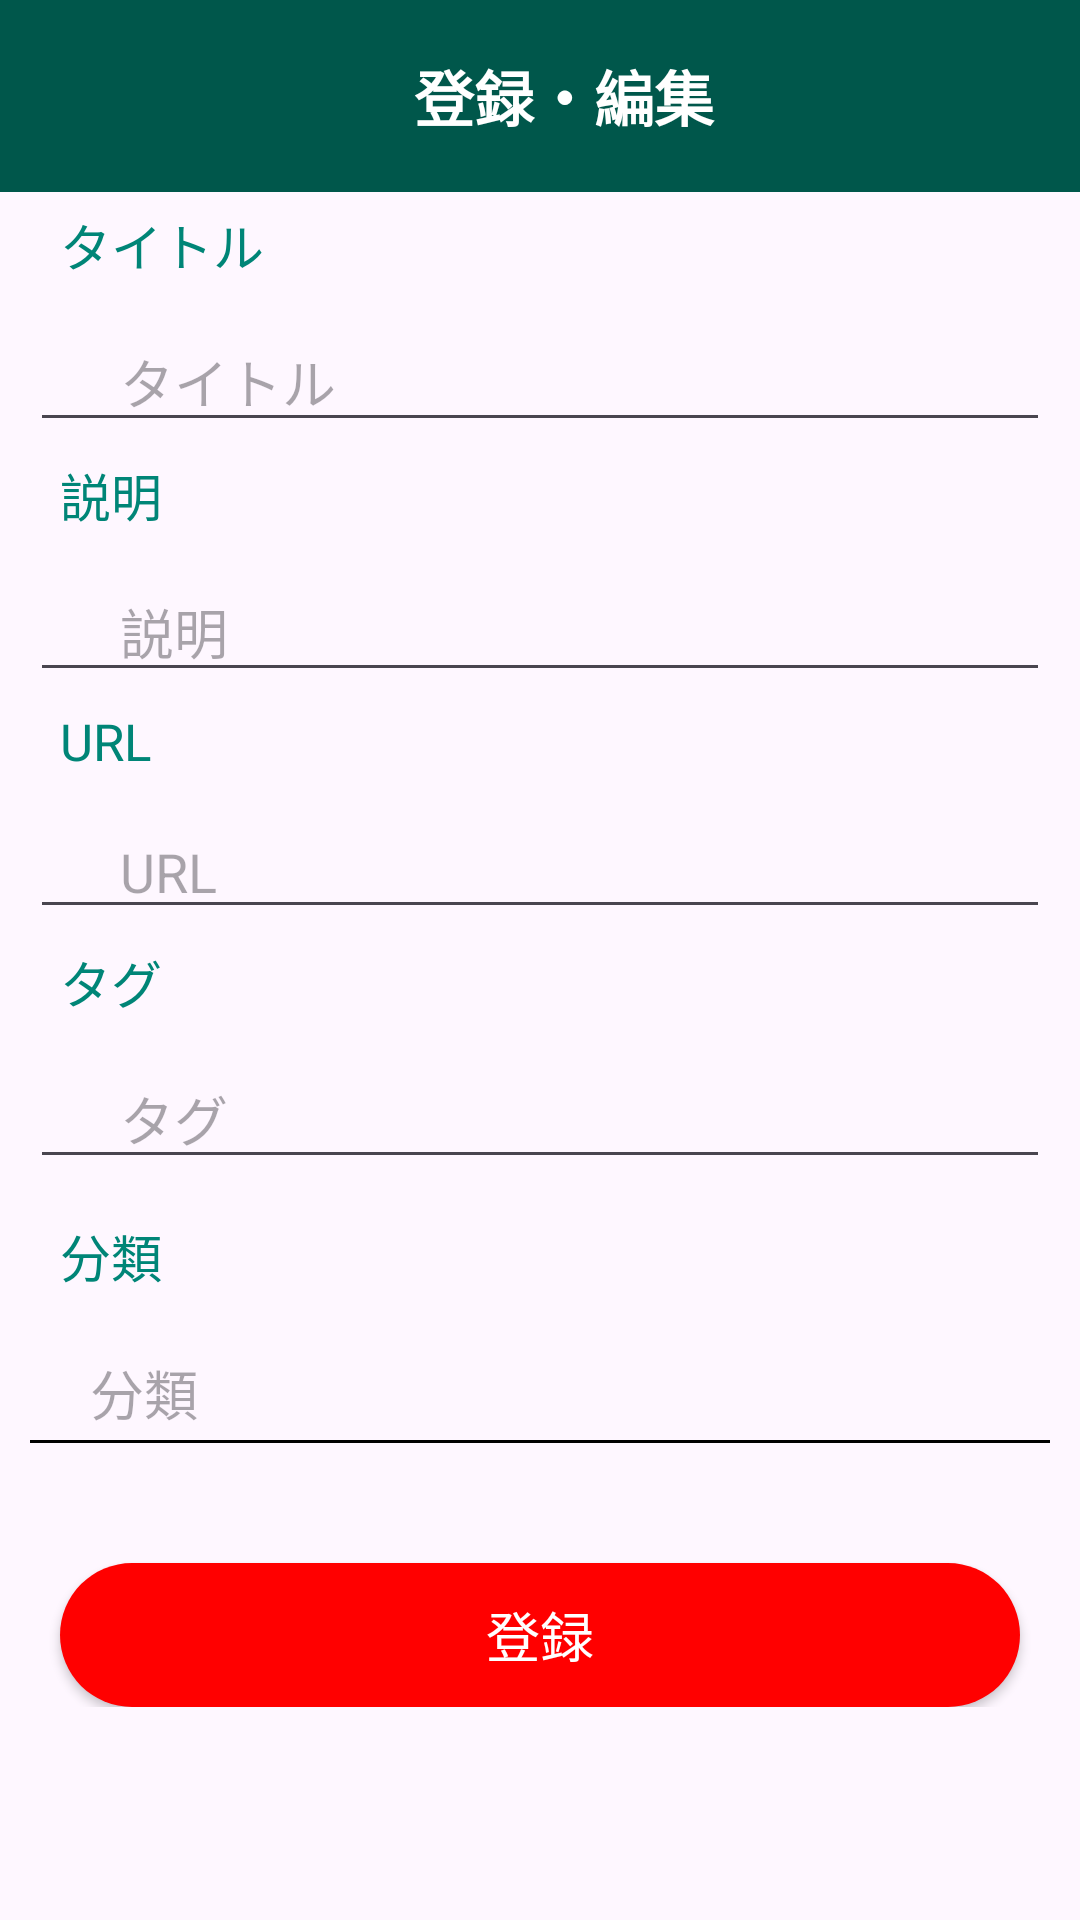

Layout XML and referenced resources for this Android screen:
<!-- AndroidManifest.xml: application theme Theme.Bookmark -->
<!-- res/layout/activity_text2.xml -->
<?xml version="1.0" encoding="utf-8"?>
<androidx.constraintlayout.widget.ConstraintLayout xmlns:android="http://schemas.android.com/apk/res/android"
    xmlns:app="http://schemas.android.com/apk/res-auto"
    xmlns:tools="http://schemas.android.com/tools"
    android:layout_width="match_parent"
    android:layout_height="match_parent" >
    <androidx.appcompat.widget.Toolbar
        android:id="@+id/toolbar_detail"
        android:layout_width="match_parent"
        android:layout_height="wrap_content"
        app:layout_constraintLeft_toLeftOf="parent"
        app:layout_constraintRight_toRightOf="parent"
        app:layout_constraintTop_toTopOf="parent"
        android:elevation="20dp"
        android:background="@color/colorPrimaryDark">
        <TextView
            android:textColor="#FFFFFF"
            android:gravity="center"
            android:layout_height="match_parent"
            android:layout_width="match_parent"
            android:text="@string/reg_edit"
            android:textStyle="bold"
            android:textSize="20sp" />
    </androidx.appcompat.widget.Toolbar>

    <ScrollView
        android:layout_width="match_parent"
        android:layout_height="0dp"
        app:layout_constraintTop_toBottomOf="@id/toolbar_detail"
        app:layout_constraintBottom_toBottomOf="parent">

    <LinearLayout
        android:layout_width="match_parent"
        android:layout_height="wrap_content"
        android:orientation="vertical">

    <TextView
        android:textSize="17dp"
        android:layout_width="wrap_content"
        android:layout_height="wrap_content"
        android:text="@string/title"
        android:id="@+id/textTitle"
        app:layout_constraintLeft_toLeftOf="parent"
        android:layout_marginLeft="20dp"
        android:layout_marginTop="5dp"
        app:layout_constraintTop_toBottomOf="@id/toolbar_detail"
        android:textColor="@color/colorPrimary"/>
    <EditText
        android:paddingTop="20dp"
        android:layout_width="match_parent"
        android:layout_height="wrap_content"
        app:layout_constraintRight_toRightOf="parent"
        app:layout_constraintLeft_toLeftOf="parent"
        app:layout_constraintTop_toBottomOf="@+id/textTitle"
        android:id="@+id/editTitle"
        android:hint="@string/title"
        android:paddingLeft="30dp"
        android:layout_marginLeft="10dp"
        android:layout_marginRight="10dp"
        />
    <TextView
        android:textSize="17dp"
        android:layout_width="wrap_content"
        android:layout_height="wrap_content"
        android:text="@string/contents"
        android:id="@+id/textContents"
        app:layout_constraintLeft_toLeftOf="parent"
        android:layout_marginLeft="20dp"
        android:layout_marginTop="5dp"
        app:layout_constraintTop_toBottomOf="@id/editTitle"
        android:textColor="@color/colorPrimary"/>
    <EditText
        android:layout_width="match_parent"
        android:layout_height="wrap_content"
        app:layout_constraintRight_toRightOf="parent"
        app:layout_constraintLeft_toLeftOf="parent"
        app:layout_constraintTop_toBottomOf="@+id/textContents"
        android:id="@+id/editContents"
        android:paddingTop="20dp"
        android:hint="@string/contents"
        android:paddingLeft="30dp"
        android:layout_marginLeft="10dp"
        android:layout_marginRight="10dp"
        />
    <TextView
        android:textSize="17dp"
        android:layout_width="wrap_content"
        android:layout_height="wrap_content"
        android:text="@string/url"
        android:id="@+id/textUrl"
        app:layout_constraintLeft_toLeftOf="parent"
        android:layout_marginLeft="20dp"
        android:layout_marginTop="5dp"
        app:layout_constraintTop_toBottomOf="@id/editContents"
        android:textColor="@color/colorPrimary"/>
    <EditText
        android:layout_width="match_parent"
        android:layout_height="wrap_content"
        app:layout_constraintRight_toRightOf="parent"
        app:layout_constraintLeft_toLeftOf="parent"
        app:layout_constraintTop_toBottomOf="@+id/textUrl"
        android:id="@+id/editUrl"
        android:paddingTop="20dp"
        android:hint="@string/url"
        android:paddingLeft="30dp"
        android:layout_marginLeft="10dp"
        android:layout_marginRight="10dp"
        />
    <TextView
        android:textSize="17dp"
        android:layout_width="wrap_content"
        android:layout_height="wrap_content"
        android:text="@string/tag"
        android:id="@+id/textTag"
        app:layout_constraintLeft_toLeftOf="parent"
        android:layout_marginLeft="20dp"
        android:layout_marginTop="5dp"
        app:layout_constraintTop_toBottomOf="@id/editUrl"
        android:textColor="@color/colorPrimary"/>

    <EditText
        android:layout_width="match_parent"
        android:layout_height="wrap_content"
        app:layout_constraintRight_toRightOf="parent"
        app:layout_constraintLeft_toLeftOf="parent"
        app:layout_constraintTop_toBottomOf="@+id/textTag"
        android:id="@+id/editTag"
        android:paddingTop="20dp"
        android:hint="@string/tag"
        android:paddingLeft="30dp"
        android:layout_marginLeft="10dp"
        android:layout_marginRight="10dp"
        />
        <TextView
            android:textSize="17sp"
            android:layout_width="wrap_content"
            android:layout_height="wrap_content"
            android:text="@string/parent"
            android:id="@+id/textParent"
            app:layout_constraintLeft_toLeftOf="parent"
            android:layout_marginLeft="20dp"
            android:layout_marginTop="13dp"
            app:layout_constraintTop_toBottomOf="@id/editTag"
            android:textColor="@color/colorPrimary"/>
        <TextView
            android:textSize="18sp"
            android:layout_width="match_parent"
            android:layout_height="50dp"
            app:layout_constraintRight_toRightOf="parent"
            app:layout_constraintLeft_toLeftOf="parent"
            app:layout_constraintTop_toBottomOf="@+id/textParent"
            android:id="@+id/editParent"
            android:paddingTop="20dp"
            android:hint="@string/parent"
            android:paddingLeft="20dp"
            android:layout_marginLeft="10dp"
            android:layout_marginRight="10dp"
            android:background="@drawable/underline_background"
            />
    <Button
        android:textSize="18dp"
        android:layout_width="match_parent"
        android:layout_height="wrap_content"
        app:layout_constraintRight_toRightOf="parent"
        app:layout_constraintLeft_toLeftOf="parent"
        app:layout_constraintTop_toBottomOf="@+id/editParent"
        android:id="@+id/btn_reg"
        android:onClick="btnReg_onClick"
        android:layout_marginTop="40dp"
        android:layout_marginLeft="20dp"
        android:layout_marginRight="20dp"
        android:text="@string/reg"
        android:textColor="#FFFFFF"
        android:background="@drawable/rounded_button"
        />

    </LinearLayout>
    </ScrollView>





</androidx.constraintlayout.widget.ConstraintLayout>
<!-- resources referenced by this layout -->
<resources>
  <color name="colorPrimary">#008577</color>
  <color name="colorPrimaryDark">#00574B</color>
  <!-- drawable rounded_button (drawable) -->
  <?xml version="1.0" encoding="utf-8"?>
  <shape xmlns:android="http://schemas.android.com/apk/res/android"
      android:shape="rectangle">
      <solid android:color="@color/colorAccent" /> 
      <corners android:radius="50dp" /> 
  </shape>
  <!-- drawable underline_background (drawable) -->
  <?xml version="1.0" encoding="utf-8"?>
  <layer-list xmlns:android="http://schemas.android.com/apk/res/android">
      <item>
          <shape android:shape="rectangle">
              <solid android:color="@android:color/transparent" />
          </shape>
      </item>
      <item android:top="-2dp" android:right="-2dp" android:left="-2dp">
          <shape>
              <solid android:color="@android:color/transparent" />
              <stroke
                  android:width="1dp"
                  android:color="@android:color/black" />
          </shape>
      </item>
  </layer-list>
  <string name="contents">説明</string>
  <string name="parent">分類</string>
  <string name="reg">登録</string>
  <string name="reg_edit">登録・編集</string>
  <string name="tag">タグ</string>
  <string name="title">タイトル</string>
  <string name="url">URL</string>
  <style name="Theme.Bookmark" parent="Base.Theme.Bookmark" />
  <color name="colorAccent">#FF0000</color>
  <style name="Base.Theme.Bookmark" parent="Theme.Material3.DayNight.NoActionBar">
          
          
      </style>
</resources>
